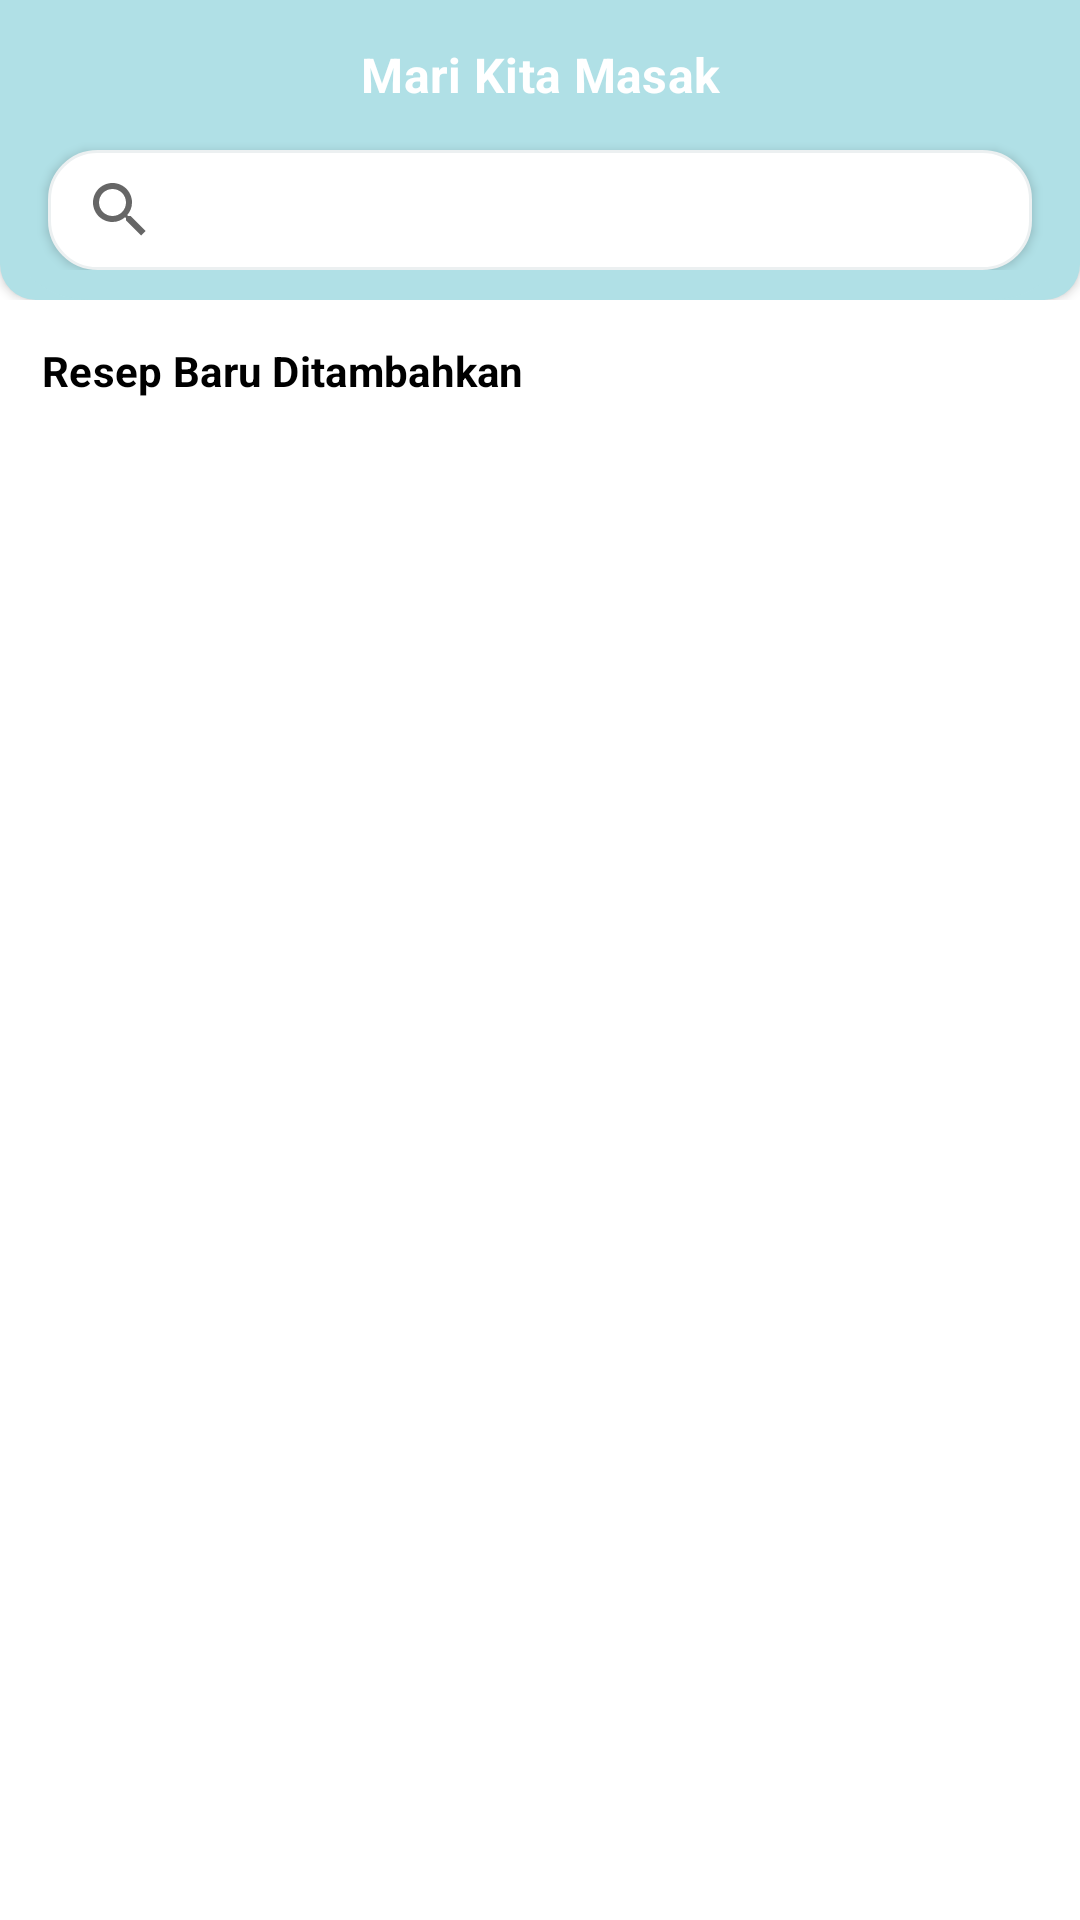

Produce the Android XML layout that renders to this screen, including the resource entries it uses.
<!-- AndroidManifest.xml: application theme Theme.Masakapah -->
<!-- res/layout/fragment_home.xml -->
<?xml version="1.0" encoding="utf-8"?>
<RelativeLayout xmlns:android="http://schemas.android.com/apk/res/android"
    xmlns:tools="http://schemas.android.com/tools"
    android:layout_width="match_parent"
    android:layout_height="match_parent"
    xmlns:app="http://schemas.android.com/apk/res-auto"
    tools:context=".Fragment.FragmentHome"
    android:orientation="vertical"
    android:weightSum="1">

    <RelativeLayout
        android:layout_width="match_parent"
        android:layout_height="wrap_content"
        android:id="@+id/relatip">

        <ImageView
            android:id="@+id/header"
            style="@style/btnstyle1"
            android:layout_width="match_parent"
            android:layout_height="100dp"
            android:src="@drawable/shape_oren" />
    </RelativeLayout>
    <RelativeLayout
        android:layout_width="match_parent"
        android:layout_height="wrap_content">

        <androidx.appcompat.widget.SearchView
            android:id="@+id/cari"
            style="@style/btnstyle1"
            android:layout_width="match_parent"
            android:layout_height="40dp"
            android:layout_marginLeft="16dp"
            android:layout_marginTop="50dp"
            android:layout_marginRight="16dp"
            android:background="@drawable/shape_putih"
            app:queryHint="Cari Resep Apa?" />
    </RelativeLayout>
    <RelativeLayout
        android:layout_width="match_parent"
        android:layout_height="wrap_content">

        <TextView
            style="@style/Monserat"
            android:layout_width="match_parent"
            android:layout_height="wrap_content"
            android:layout_marginTop="14dp"
            android:gravity="center"
            android:text="Mari Kita Masak"
            android:textColor="@color/white"
            android:textSize="16dp"
            android:textStyle="bold" />
    </RelativeLayout>
    <RelativeLayout
        android:id="@+id/relatipjudul"
        android:layout_width="match_parent"
        android:layout_height="wrap_content"
        android:layout_below="@id/relatip">

        <TextView
            style="@style/Monserat"
            android:layout_width="match_parent"
            android:layout_height="wrap_content"
            android:layout_marginLeft="14dp"
            android:layout_marginTop="14dp"
            android:layout_marginRight="14dp"
            android:text="Resep Baru Ditambahkan"
            android:textColor="@color/black"
            android:textSize="14dp"
            android:textStyle="bold" />
    </RelativeLayout>

    <androidx.recyclerview.widget.RecyclerView
        android:id="@+id/recyclerMasak"
        android:layout_width="match_parent"
        android:layout_height="match_parent"
        android:layout_below="@id/relatipjudul"
        android:layout_marginLeft="16dp"
        android:layout_marginTop="6dp"
        android:layout_marginRight="16dp" />

</RelativeLayout>
<!-- resources referenced by this layout -->
<resources>
  <color name="black">#FF000000</color>
  <color name="white">#FFFFFFFF</color>
  <!-- drawable shape_oren (drawable) -->
  <?xml version="1.0" encoding="utf-8"?>
  <selector xmlns:android="http://schemas.android.com/apk/res/android">
  
      <item>
          <shape android:shape="rectangle">
              <solid android:color="@color/langit"/>
              <corners android:bottomRightRadius="30dp"
                  android:bottomLeftRadius="30dp"/>
          </shape>
      </item>
  
  </selector>
  <!-- drawable shape_putih (drawable) -->
  <?xml version="1.0" encoding="utf-8"?>
  <selector xmlns:android="http://schemas.android.com/apk/res/android">
  
      <item>
          <shape android:shape="rectangle">
              <solid android:color="@color/white"/>
              <corners android:radius="16dp"/>
              <stroke android:width="1dp"
                  android:color="@color/abu"/>
          </shape>
      </item>
  
  </selector>
  <style name="Monserat" parent="TextAppearance.Material3.LabelLarge">
          <item name="fontFamily">@font/monserat</item>
      </style>
  <style name="btnstyle1" parent="Widget.AppCompat.Button">
          <item name="fontFamily">@font/monserat</item>
          <item name="android:textSize">14sp</item>
          <item name="android:background">@drawable/shape_oren_rounded</item>
      </style>
  <style name="Theme.Masakapah" parent="Theme.MaterialComponents.DayNight.NoActionBar">
          
          <item name="colorPrimary">@color/langit</item>
          <item name="colorPrimaryVariant">@color/langit</item>
          <item name="colorOnPrimary">@color/white</item>
          
          <item name="colorSecondary">@color/teal_200</item>
          <item name="colorSecondaryVariant">@color/teal_700</item>
          <item name="colorOnSecondary">@color/black</item>
          
          <item name="android:statusBarColor" tools:targetApi="l">?attr/colorPrimaryVariant</item>
          
      </style>
  <color name="langit">#b0e0e6</color>
  <color name="abu">#ecf0f1</color>
  <!-- drawable shape_oren_rounded (drawable) -->
  <?xml version="1.0" encoding="utf-8"?>
  <selector xmlns:android="http://schemas.android.com/apk/res/android">
  
      <item>
          <shape android:shape="rectangle">
              <solid android:color="@color/langit"/>
              <corners android:radius="12dp"/>
          </shape>
      </item>
  
  </selector>
  <color name="teal_200">#FF03DAC5</color>
  <color name="teal_700">#FF018786</color>
</resources>
